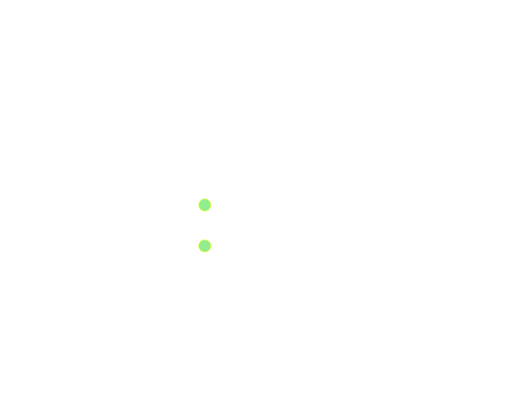
t = 0.00 s
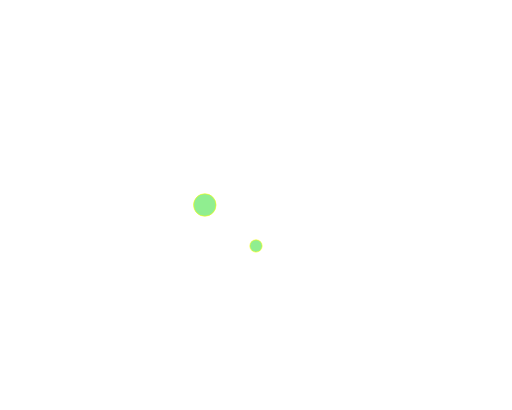
t = 0.25 s
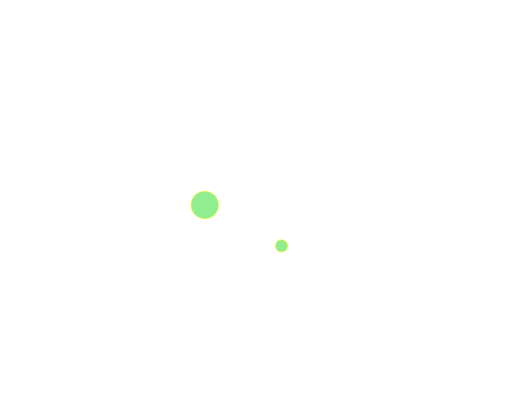
t = 0.38 s
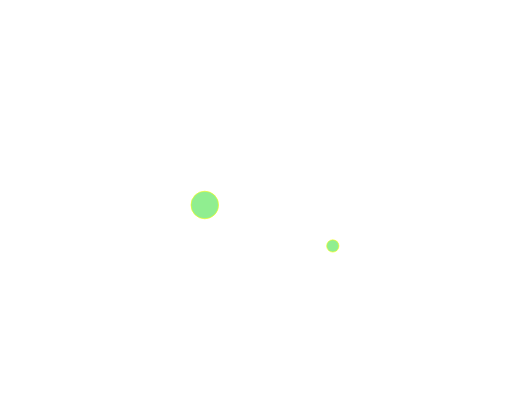
t = 0.63 s
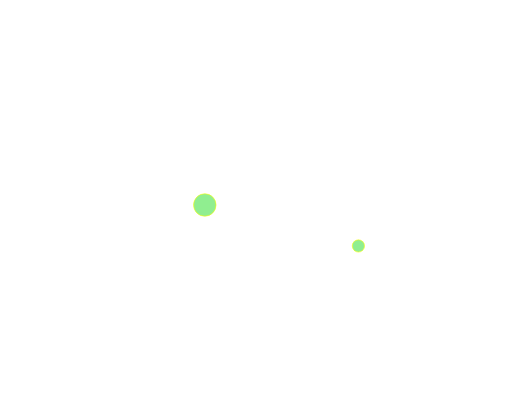
t = 0.75 s
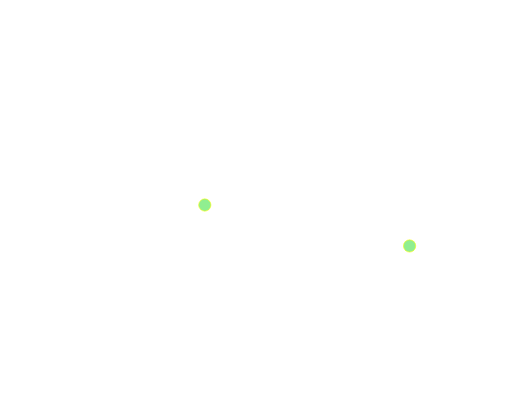
t = 1.00 s

The animated SVG that drew these frames (rendered in a browser with its animation timeline set to each time). Animation: 3 SMIL elements (animate=3); one cycle of 1.00 s, repeats indefinitely.

<?xml version="1.0" encoding="UTF-8"?>
<!DOCTYPE svg PUBLIC "-//W3C//DTD SVG 1.1//EN" "http://www.w3.org/Graphics/SVG/1.1/DTD/svg11.dtd">
<svg version="1.2" width="250mm" height="200mm" viewBox="0 0 25000 20000"
     preserveAspectRatio="xMidYMid" fill-rule="evenodd" stroke-width="28.222" stroke-linejoin="round"
     xmlns="http://www.w3.org/2000/svg"
     xmlns:xlink="http://www.w3.org/1999/xlink"
     xml:space="preserve">
  <!--
      https://habr.com/ru/post/450924/
  -->
  <circle cx="10000" cy="10000" fill="lightgreen" stroke="yellow" r="300">
    <animate id="ca" attributeName="r" values="300;800;300" dur="1s" repeatCount="indefinite" />
    <!--
	https://stackoverflow.com/questions/8455773/svg-trigger-animation-with-event
	 begin="indefinite"
	document.getElementById('ca').beginElement()
	document.getElementById('ca').endElement()
	https://developer.mozilla.org/en-US/docs/Web/API/SVGAnimationElement
    -->
  </circle>
  <circle cx="10000" cy="12000" fill="lightgreen" stroke="yellow" r="300">
    <animate id="ca2_01" attributeName="cx" by="10000" dur="1s" fill="freeze" />
    <animate id="ca2_02" attributeName="cy" by="-5000" dur="1s" fill="freeze" begin="ca2_01.end" />
  </circle>
</svg>
